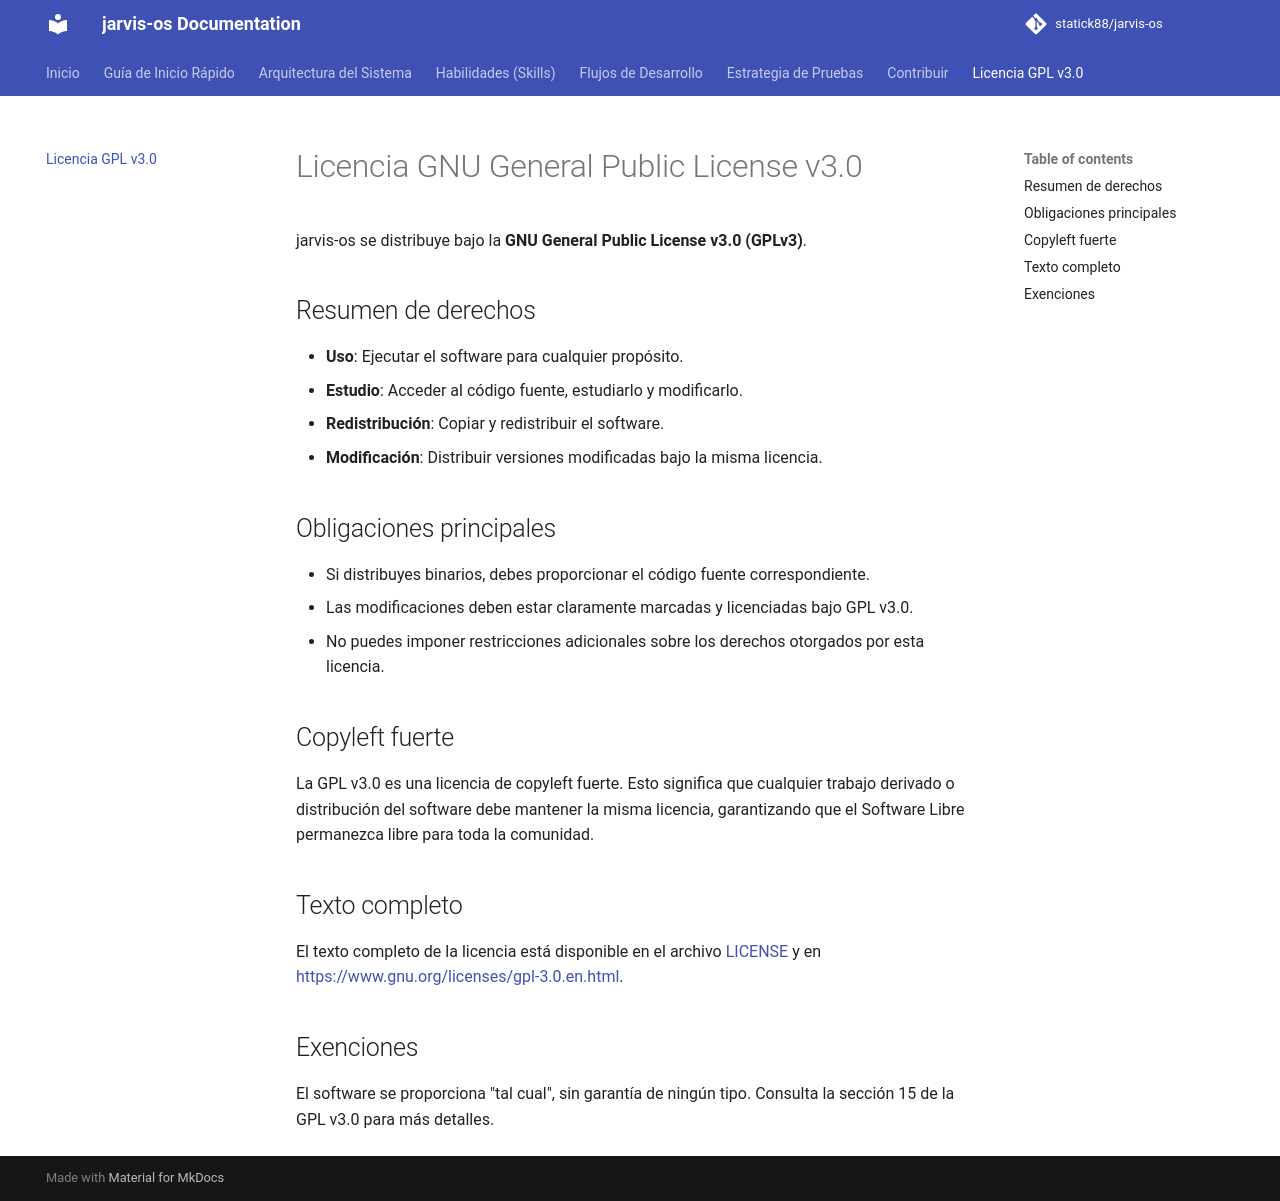

repository: statick88/jarvis-os · page: license/index.html · generator: mkdocs

# Licencia GNU General Public License v3.0

jarvis-os se distribuye bajo la **GNU General Public License v3.0 (GPLv3)**.

## Resumen de derechos

- **Uso**: Ejecutar el software para cualquier propósito.
- **Estudio**: Acceder al código fuente, estudiarlo y modificarlo.
- **Redistribución**: Copiar y redistribuir el software.
- **Modificación**: Distribuir versiones modificadas bajo la misma licencia.

## Obligaciones principales

- Si distribuyes binarios, debes proporcionar el código fuente correspondiente.
- Las modificaciones deben estar claramente marcadas y licenciadas bajo GPL v3.0.
- No puedes imponer restricciones adicionales sobre los derechos otorgados por esta licencia.

## Copyleft fuerte

La GPL v3.0 es una licencia de copyleft fuerte. Esto significa que cualquier trabajo derivado o distribución del software debe mantener la misma licencia, garantizando que el Software Libre permanezca libre para toda la comunidad.

## Texto completo

El texto completo de la licencia está disponible en el archivo [LICENSE](../LICENSE) y en [https://www.gnu.org/licenses/gpl-3.0.en.html](https://www.gnu.org/licenses/gpl-3.0.en.html).

## Exenciones

El software se proporciona "tal cual", sin garantía de ningún tipo. Consulta la sección 15 de la GPL v3.0 para más detalles.
